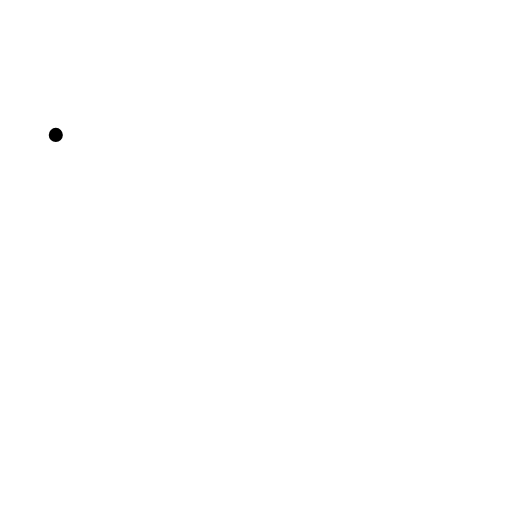
t = 0.00 s
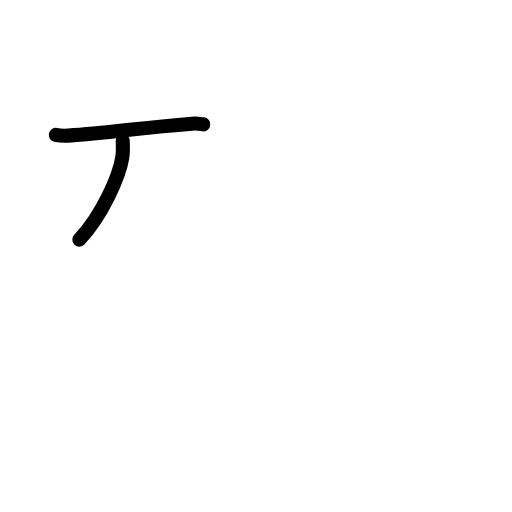
t = 1.75 s
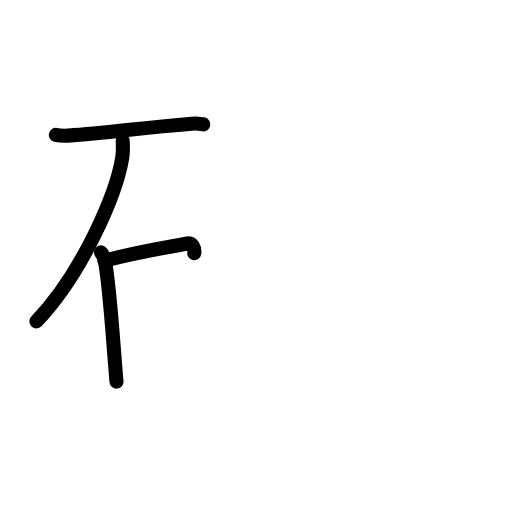
t = 3.58 s
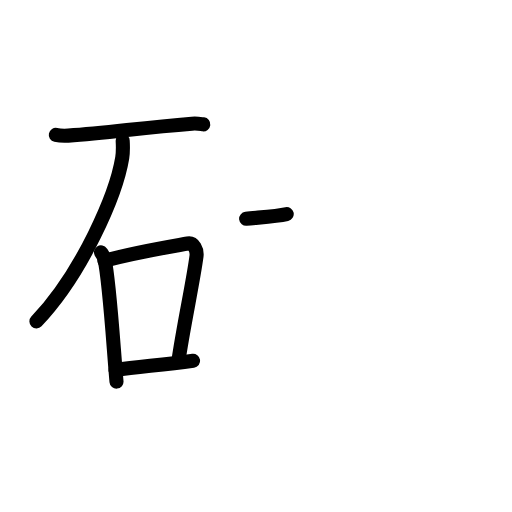
t = 5.38 s
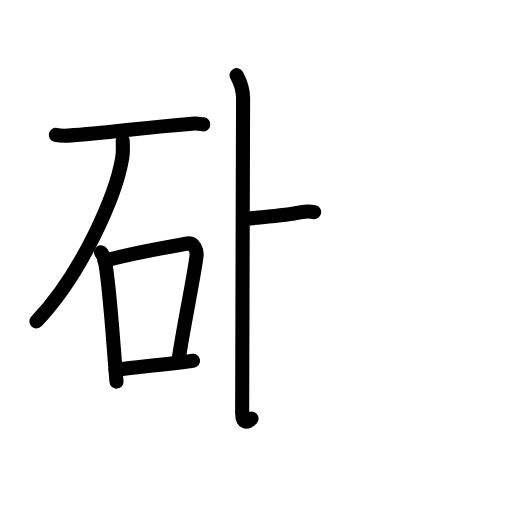
t = 6.63 s
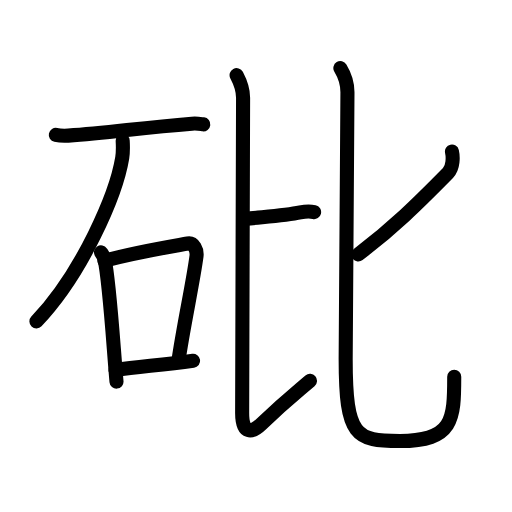
t = 9.00 s

The animated SVG that drew these frames (rendered in a browser with its animation timeline set to each time). Animation: 31 SMIL elements (animate=31); one cycle of 9.00 s.

<?xml version="1.0" encoding="UTF-8"?>
<!--
AniKanjiVG is licensed by CC-BY-SA Paul C. Sommerhoff (https://bitbucket.org/sommerhoff/anikanjivg).
AniKanjiVG uses KanjiVG which is licensed by CC-BY-SA Ulrich Apel (http://kanjivg.tagaini.net).
See also http://creativecommons.org/licenses/by-sa/3.0/
-->
<svg xmlns:kvg='http://kanjivg.tagaini.net' xmlns='http://www.w3.org/2000/svg' width='109' height='109' viewBox='0 0 109 109' style='fill:none;stroke:#000000;stroke-width:3;stroke-linecap:round;stroke-linejoin:round;' id="kvg:kanji_07812"><g id="kvg:07812" kvg:element="砒"><g id="kvg:07812-g1" kvg:element="石" kvg:position="left" kvg:radical="general"><path id="kvg:07812-s1" kvg:type="㇐" d="M11.88,28.72c0.69,0.15,1.97,0.19,2.65,0.15c8.67-0.52,14.75-1.63,26.33-2.54c1.15-0.09,1.85,0.07,2.42,0.14"><animate attributeName="d" begin="0.0s" dur="0.3333333333333333s" from="M11.88,28.72C11.88,28.72,11.88,28.72,11.88,28.72" to="M11.88,28.72c0.69,0.15,1.97,0.19,2.65,0.15" />
<animate attributeName="d" begin="0.3333333333333333s" dur="0.3333333333333333s" from="M11.88,28.72c0.69,0.15,1.97,0.19,2.65,0.15c0,0,0,0,0,0,0" to="M11.88,28.72c0.69,0.15,1.97,0.19,2.65,0.15c8.67-0.52,14.75-1.63,26.33-2.54" />
<animate attributeName="d" begin="0.6666666666666666s" dur="0.3333333333333333s" from="M11.88,28.72c0.69,0.15,1.97,0.19,2.65,0.15c8.67-0.52,14.75-1.63,26.33-2.54c0,0,0,0,0,0,0" to="M11.88,28.72c0.69,0.15,1.97,0.19,2.65,0.15c8.67-0.52,14.75-1.63,26.33-2.54c1.15-0.09,1.85,0.07,2.42,0.14" />
</path>
<path id="kvg:07812-s2" kvg:type="㇒" d="M26.12,29.97c0.05,0.91,0.11,2.34-0.1,3.64c-1.26,7.67-8.45,24.51-18.27,34.82"><animate attributeName="d" begin="1.0s" dur="0.5s" from="M26.12,29.97C26.12,29.97,26.12,29.97,26.12,29.97" to="M26.12,29.97c0.05,0.91,0.11,2.34-0.1,3.64" />
<animate attributeName="d" begin="1.5s" dur="0.5s" from="M26.12,29.97c0.05,0.91,0.11,2.34-0.1,3.64c0,0,0,0,0,0,0" to="M26.12,29.97c0.05,0.91,0.11,2.34-0.1,3.64c-1.26,7.67-8.45,24.51-18.27,34.82" />
<animate attributeName="d" begin="0s" dur="1.0s" from="M-100,-100" to="M-100,-100" />
</path>
<g id="kvg:07812-g2" kvg:element="口"><path id="kvg:07812-s3" kvg:type="㇑" d="M21.5,53.71c0.31,0.47,0.61,0.87,0.75,1.46c1.05,4.69,1.82,17.64,2.55,26.07"><animate attributeName="d" begin="2.0s" dur="0.5s" from="M21.5,53.71C21.5,53.71,21.5,53.71,21.5,53.71" to="M21.5,53.71c0.31,0.47,0.61,0.87,0.75,1.46" />
<animate attributeName="d" begin="2.5s" dur="0.5s" from="M21.5,53.71c0.31,0.47,0.61,0.87,0.75,1.46c0,0,0,0,0,0,0" to="M21.5,53.71c0.31,0.47,0.61,0.87,0.75,1.46c1.05,4.69,1.82,17.64,2.55,26.07" />
<animate attributeName="d" begin="0s" dur="2.0s" from="M-100,-100" to="M-100,-100" />
</path>
<path id="kvg:07812-s4" kvg:type="㇕b" d="M22.23,55.49c7.31-1.89,14.21-3.01,17.73-3.65c1.29-0.23,2.05,1.39,1.87,2.75c-0.76,5.68-2.73,14.55-3.87,22.4"><animate attributeName="d" begin="3.0s" dur="0.3333333333333333s" from="M22.23,55.49C22.23,55.49,22.23,55.49,22.23,55.49" to="M22.23,55.49c7.31-1.89,14.21-3.01,17.73-3.65" />
<animate attributeName="d" begin="3.3333333333333335s" dur="0.3333333333333333s" from="M22.23,55.49c7.31-1.89,14.21-3.01,17.73-3.65c0,0,0,0,0,0,0" to="M22.23,55.49c7.31-1.89,14.21-3.01,17.73-3.65c1.29-0.23,2.05,1.39,1.87,2.75" />
<animate attributeName="d" begin="3.6666666666666665s" dur="0.3333333333333333s" from="M22.23,55.49c7.31-1.89,14.21-3.01,17.73-3.65c1.29-0.23,2.05,1.39,1.87,2.75c0,0,0,0,0,0,0" to="M22.23,55.49c7.31-1.89,14.21-3.01,17.73-3.65c1.29-0.23,2.05,1.39,1.87,2.75c-0.76,5.68-2.73,14.55-3.87,22.4" />
<animate attributeName="d" begin="0s" dur="3.0s" from="M-100,-100" to="M-100,-100" />
</path>
<path id="kvg:07812-s5" kvg:type="㇐b" d="M24.59,78.77c5.28-0.78,9.59-0.98,16.52-1.96"><animate attributeName="d" begin="4.0s" dur="1.0s" from="M24.59,78.77C24.59,78.77,24.59,78.77,24.59,78.77" to="M24.59,78.77c5.28-0.78,9.59-0.98,16.52-1.96" />
<animate attributeName="d" begin="0s" dur="4.0s" from="M-100,-100" to="M-100,-100" />
</path>
</g>
</g>
<g id="kvg:07812-g3" kvg:element="比" kvg:position="right"><g id="kvg:07812-g4" kvg:position="left"><path id="kvg:07812-s6" kvg:type="㇐b" d="M52.4,46.58c3.64-0.4,8.35-0.67,11.52-1.35c0.93-0.2,2.47-0.19,2.95-0.08"><animate attributeName="d" begin="5.0s" dur="0.5s" from="M52.4,46.58C52.4,46.58,52.4,46.58,52.4,46.58" to="M52.4,46.58c3.64-0.4,8.35-0.67,11.52-1.35" />
<animate attributeName="d" begin="5.5s" dur="0.5s" from="M52.4,46.58c3.64-0.4,8.35-0.67,11.52-1.35c0,0,0,0,0,0,0" to="M52.4,46.58c3.64-0.4,8.35-0.67,11.52-1.35c0.93-0.2,2.47-0.19,2.95-0.08" />
<animate attributeName="d" begin="0s" dur="5.0s" from="M-100,-100" to="M-100,-100" />
</path>
<path id="kvg:07812-s7" kvg:type="㇙" d="M50.37,16c0.74,1.4,1.38,2.88,1.38,4.8c0,5.22-0.2,59.35-0.2,67.11c0,4.76,2.18,4.19,4.01,2.43c5.12-4.93,6.7-6.09,10.43-9.26"><animate attributeName="d" begin="6.0s" dur="0.25s" from="M50.37,16C50.37,16,50.37,16,50.37,16" to="M50.37,16c0.74,1.4,1.38,2.88,1.38,4.8" />
<animate attributeName="d" begin="6.25s" dur="0.25s" from="M50.37,16c0.74,1.4,1.38,2.88,1.38,4.8c0,0,0,0,0,0,0" to="M50.37,16c0.74,1.4,1.38,2.88,1.38,4.8c0,5.22-0.2,59.35-0.2,67.11" />
<animate attributeName="d" begin="6.5s" dur="0.25s" from="M50.37,16c0.74,1.4,1.38,2.88,1.38,4.8c0,5.22-0.2,59.35-0.2,67.11c0,0,0,0,0,0,0" to="M50.37,16c0.74,1.4,1.38,2.88,1.38,4.8c0,5.22-0.2,59.35-0.2,67.11c0,4.76,2.18,4.19,4.01,2.43" />
<animate attributeName="d" begin="6.75s" dur="0.25s" from="M50.37,16c0.74,1.4,1.38,2.88,1.38,4.8c0,5.22-0.2,59.35-0.2,67.11c0,4.76,2.18,4.19,4.01,2.43c0,0,0,0,0,0,0" to="M50.37,16c0.74,1.4,1.38,2.88,1.38,4.8c0,5.22-0.2,59.35-0.2,67.11c0,4.76,2.18,4.19,4.01,2.43c5.12-4.93,6.7-6.09,10.43-9.26" />
<animate attributeName="d" begin="0s" dur="6.0s" from="M-100,-100" to="M-100,-100" />
</path>
</g>
<g id="kvg:07812-g5" kvg:element="匕" kvg:position="right"><path id="kvg:07812-s8" kvg:type="㇒" d="M96.22,32.27c0.24,1.03,0.31,3.4-0.85,4.57c-6.65,6.76-11.68,11.69-19.09,17.32"><animate attributeName="d" begin="7.0s" dur="0.5s" from="M96.22,32.27C96.22,32.27,96.22,32.27,96.22,32.27" to="M96.22,32.27c0.24,1.03,0.31,3.4-0.85,4.57" />
<animate attributeName="d" begin="7.5s" dur="0.5s" from="M96.22,32.27c0.24,1.03,0.31,3.4-0.85,4.57c0,0,0,0,0,0,0" to="M96.22,32.27c0.24,1.03,0.31,3.4-0.85,4.57c-6.65,6.76-11.68,11.69-19.09,17.32" />
<animate attributeName="d" begin="0s" dur="7.0s" from="M-100,-100" to="M-100,-100" />
</path>
<path id="kvg:07812-s9" kvg:type="㇟" d="M72.46,14.5c0.81,1.33,1.51,3.45,1.51,5.13c0,4.44-0.38,51.63-0.38,56.83c0,16.53,2.18,17.43,11.55,17.43c11.37,0,11.56-4.59,11.56-13.68"><animate attributeName="d" begin="8.0s" dur="0.25s" from="M72.46,14.5C72.46,14.5,72.46,14.5,72.46,14.5" to="M72.46,14.5c0.81,1.33,1.51,3.45,1.51,5.13" />
<animate attributeName="d" begin="8.25s" dur="0.25s" from="M72.46,14.5c0.81,1.33,1.51,3.45,1.51,5.13c0,0,0,0,0,0,0" to="M72.46,14.5c0.81,1.33,1.51,3.45,1.51,5.13c0,4.44-0.38,51.63-0.38,56.83" />
<animate attributeName="d" begin="8.5s" dur="0.25s" from="M72.46,14.5c0.81,1.33,1.51,3.45,1.51,5.13c0,4.44-0.38,51.63-0.38,56.83c0,0,0,0,0,0,0" to="M72.46,14.5c0.81,1.33,1.51,3.45,1.51,5.13c0,4.44-0.38,51.63-0.38,56.83c0,16.53,2.18,17.43,11.55,17.43" />
<animate attributeName="d" begin="8.75s" dur="0.25s" from="M72.46,14.5c0.81,1.33,1.51,3.45,1.51,5.13c0,4.44-0.38,51.63-0.38,56.83c0,16.53,2.18,17.43,11.55,17.43c0,0,0,0,0,0,0" to="M72.46,14.5c0.81,1.33,1.51,3.45,1.51,5.13c0,4.44-0.38,51.63-0.38,56.83c0,16.53,2.18,17.43,11.55,17.43c11.37,0,11.56-4.59,11.56-13.68" />
<animate attributeName="d" begin="0s" dur="8.0s" from="M-100,-100" to="M-100,-100" />
</path>
</g>
</g>
</g>
</svg>
